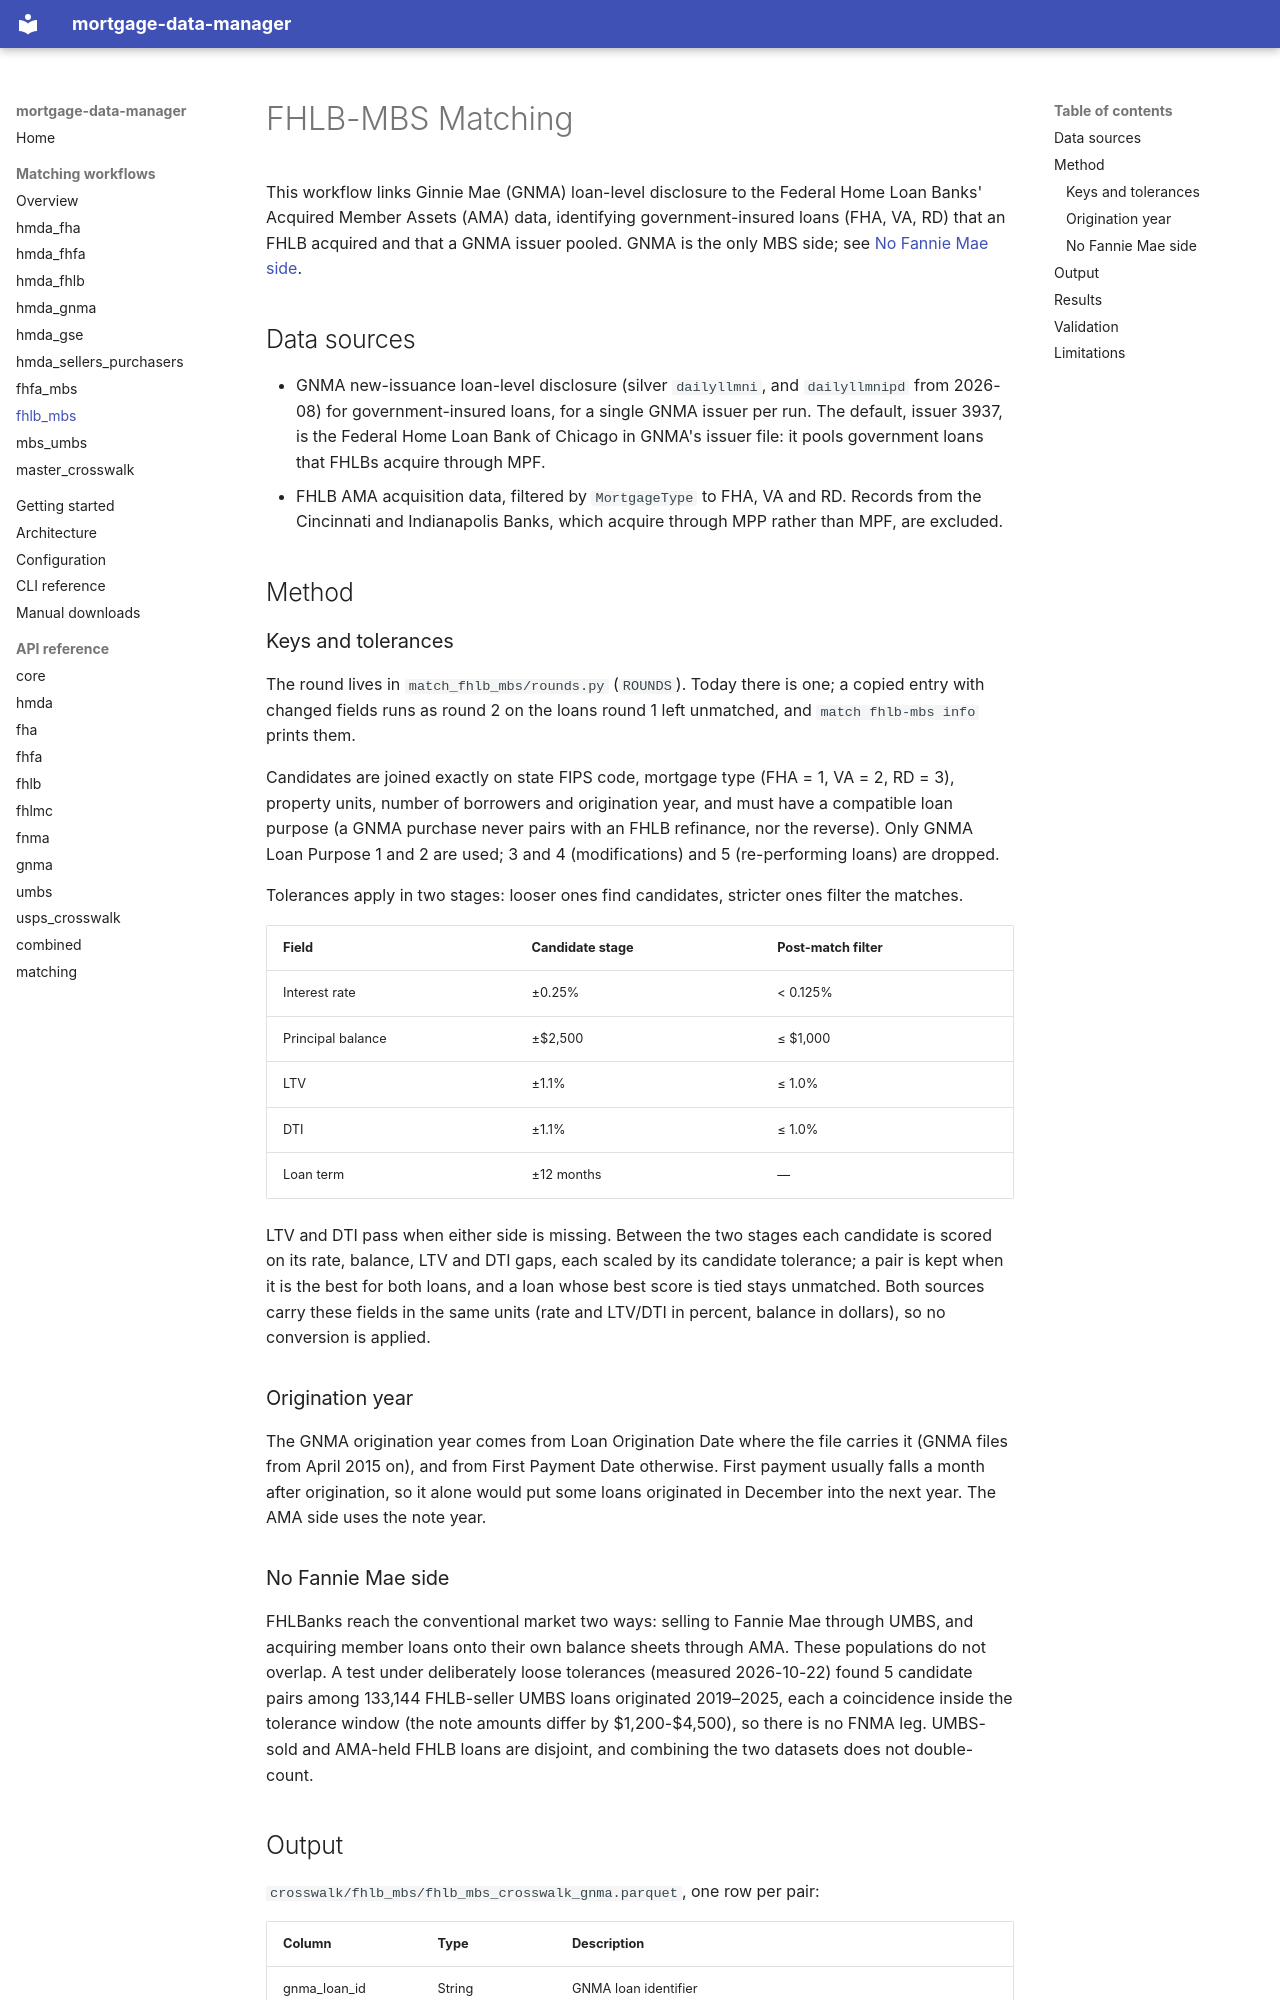

repository: jebecker94/mortgage_data_manager · page: matching/fhlb_mbs_matching/index.html · generator: mkdocs

# FHLB-MBS Matching

This workflow links Ginnie Mae (GNMA) loan-level disclosure to the Federal Home Loan Banks'
Acquired Member Assets (AMA) data, identifying government-insured loans (FHA, VA, RD) that
an FHLB acquired and that a GNMA issuer pooled. GNMA is the only MBS side; see
[No Fannie Mae side](#no-fannie-mae-side).

## Data sources

- GNMA new-issuance loan-level disclosure (silver `dailyllmni`, and `dailyllmnipd` from
  2026-08) for government-insured loans, for a single GNMA issuer per run. The default, issuer 3937, is the Federal Home Loan Bank of
  Chicago in GNMA's issuer file: it pools government loans that FHLBs acquire through MPF.
- FHLB AMA acquisition data, filtered by `MortgageType` to FHA, VA and RD. Records from the
  Cincinnati and Indianapolis Banks, which acquire through MPP rather than MPF, are
  excluded.

## Method

### Keys and tolerances

The round lives in `match_fhlb_mbs/rounds.py` (`ROUNDS`). Today there is one; a copied
entry with changed fields runs as round 2 on the loans round 1 left unmatched, and
`match fhlb-mbs info` prints them.

Candidates are joined exactly on state FIPS code, mortgage type (FHA = 1, VA = 2, RD = 3),
property units, number of borrowers and origination year, and must have a compatible loan
purpose (a GNMA purchase never pairs with an FHLB refinance, nor the reverse). Only GNMA Loan
Purpose 1 and 2 are used; 3 and 4 (modifications) and 5 (re-performing loans) are dropped.

Tolerances apply in two stages: looser ones find candidates, stricter ones filter the
matches.

| Field | Candidate stage | Post-match filter |
|-------|-----------------|-------------------|
| Interest rate | ±0.25% | < 0.125% |
| Principal balance | ±$2,500 | ≤ $1,000 |
| LTV | ±1.1% | ≤ 1.0% |
| DTI | ±1.1% | ≤ 1.0% |
| Loan term | ±12 months | — |

LTV and DTI pass when either side is missing. Between the two stages each candidate is
scored on its rate, balance, LTV and DTI gaps, each scaled by its candidate tolerance; a pair
is kept when it is the best for both loans, and a loan whose best score is tied stays
unmatched. Both sources carry these fields in the same units (rate and LTV/DTI in percent,
balance in dollars), so no conversion is applied.

### Origination year

The GNMA origination year comes from Loan Origination Date where the file carries it
(GNMA files from April 2015 on), and from First Payment Date otherwise. First payment
usually falls a month after origination, so it alone would put some loans originated in
December into the next year. The AMA side uses the note year.
